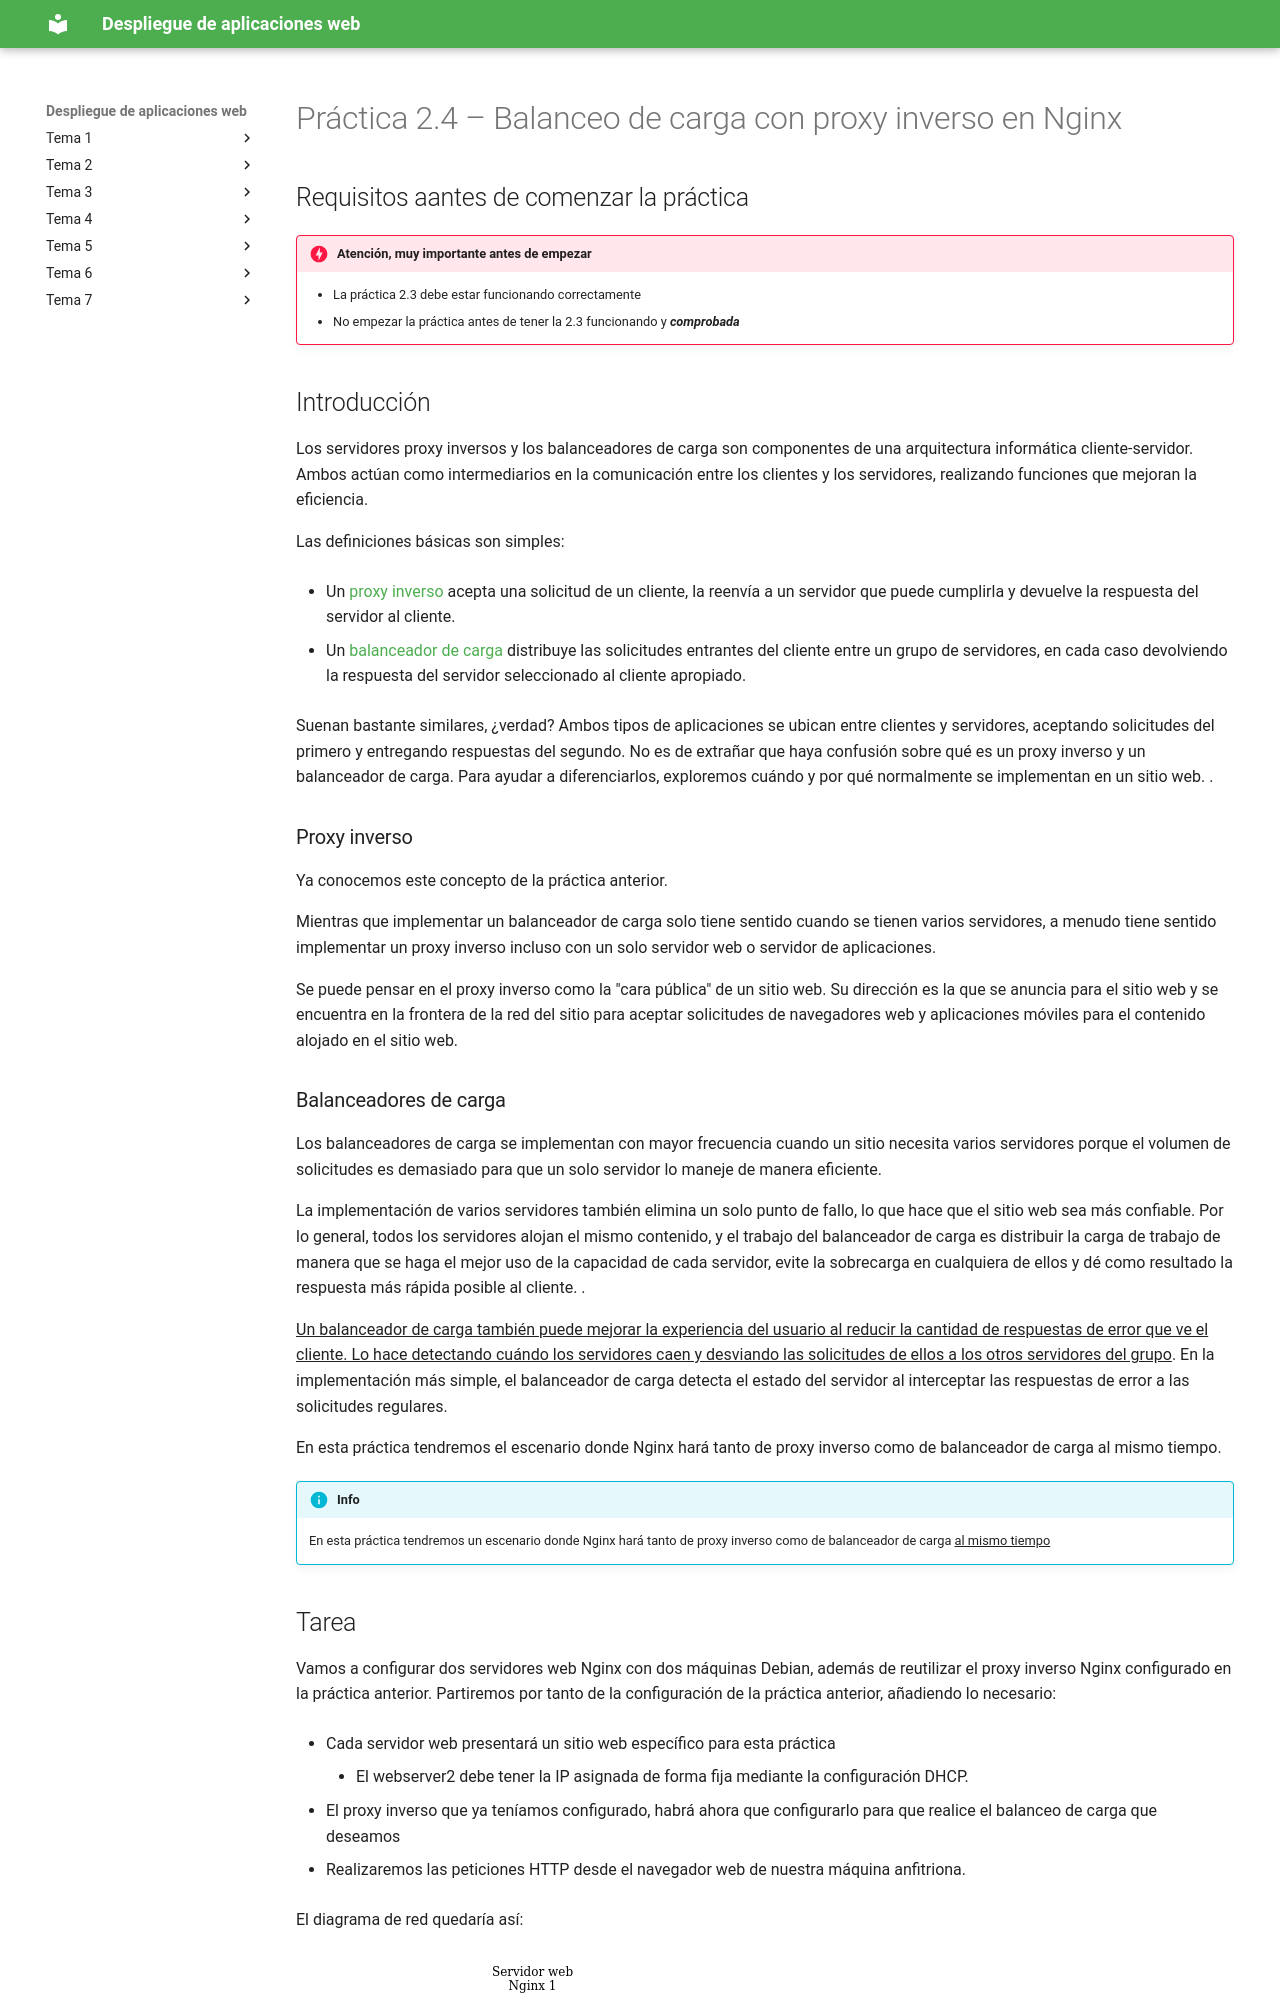

repository: raul-profesor/Despliegue · page: old.P1.4/index.html · generator: mkdocs

# Práctica 2.4 – Balanceo de carga con proxy inverso en Nginx 

## Requisitos aantes de comenzar la práctica

!!!danger "Atención, muy importante antes de empezar"

    + La práctica 2.3 debe estar funcionando correctamente
    + No empezar la práctica antes de tener la 2.3 funcionando y ***comprobada*** 

## Introducción

Los servidores proxy inversos y los balanceadores de carga son componentes de una arquitectura informática cliente-servidor. Ambos actúan como intermediarios en la comunicación entre los clientes y los servidores, realizando funciones que mejoran la eficiencia. 

Las definiciones básicas son simples: 

+ Un [proxy inverso](https://www-nginx-com.translate.goog/resources/glossary/reverse-proxy-server?_x_tr_sl=en&_x_tr_tl=es&_x_tr_hl=es)     acepta una solicitud de un cliente, la reenvía a un servidor que puede cumplirla y devuelve la respuesta del servidor al cliente.  

+ Un [balanceador de carga](https://www-nginx-com.translate.goog/resources/glossary/load-balancing?_x_tr_sl=en&_x_tr_tl=es&_x_tr_hl=es)     distribuye las solicitudes entrantes del cliente entre un grupo de servidores, en cada caso devolviendo la respuesta del servidor seleccionado al cliente apropiado. 

Suenan bastante similares, ¿verdad? Ambos tipos de aplicaciones se ubican entre clientes y servidores, aceptando solicitudes del primero y entregando respuestas del segundo. No es de extrañar que haya confusión sobre qué es un proxy inverso y un balanceador de carga. Para ayudar a diferenciarlos, exploremos cuándo y por qué normalmente se implementan en un sitio web. .

### Proxy inverso

Ya conocemos este concepto de la práctica anterior. 

Mientras que implementar un balanceador de carga solo tiene sentido cuando se tienen varios servidores, a menudo tiene sentido implementar un proxy inverso incluso con un solo servidor web o servidor de aplicaciones. 

Se puede pensar en el proxy inverso como la "cara pública" de un sitio web. Su dirección es la que se anuncia para el sitio web y se encuentra en la frontera de la red del sitio para aceptar solicitudes de navegadores web y aplicaciones móviles para el contenido alojado en el sitio web.
